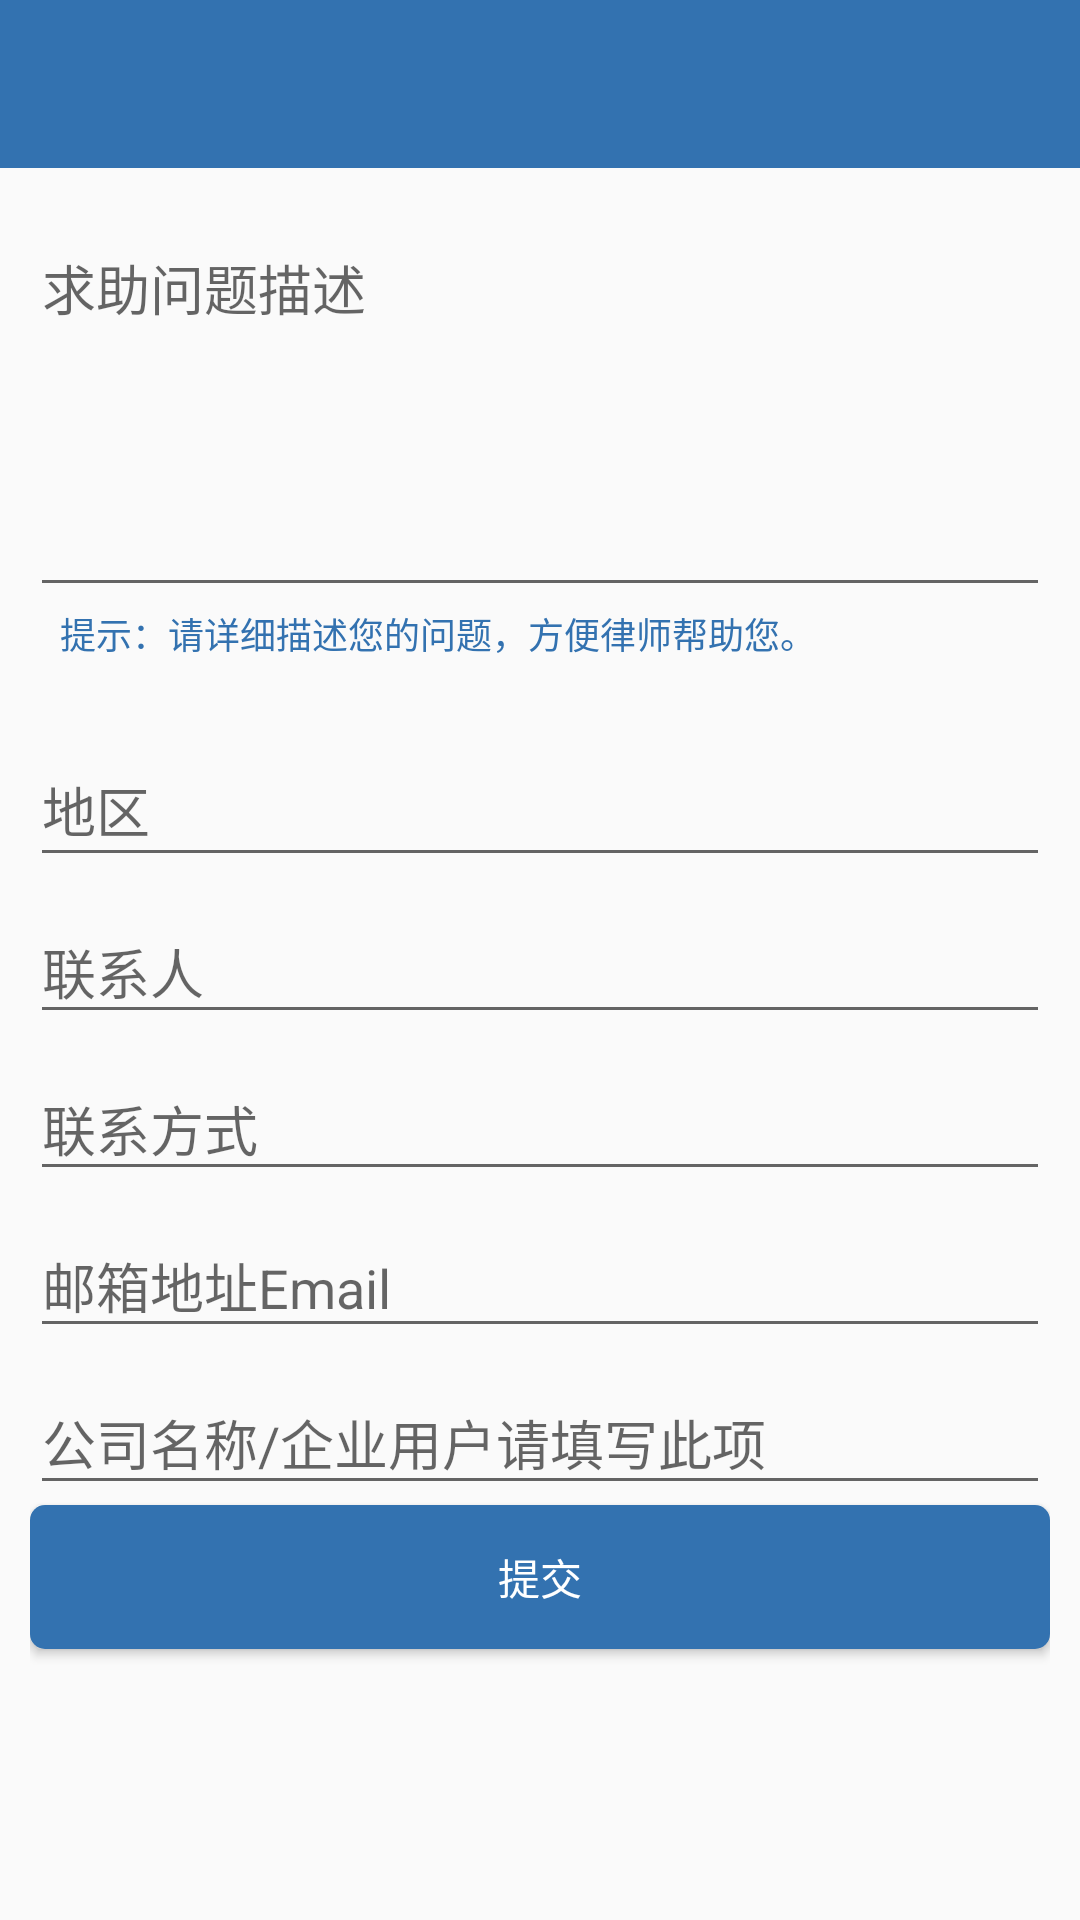

This screen was rendered from an Android layout file. Write that file and the resources it references.
<!-- AndroidManifest.xml: application theme AppTheme -->
<!-- res/layout/activity_upload_case.xml -->
<?xml version="1.0" encoding="utf-8"?>
<LinearLayout xmlns:android="http://schemas.android.com/apk/res/android"
    xmlns:app="http://schemas.android.com/apk/res-auto"
    android:layout_width="match_parent"
    android:layout_height="match_parent"
    android:orientation="vertical">

    <android.support.v7.widget.Toolbar
        android:id="@id/toolbar"
        android:layout_width="match_parent"
        android:layout_height="wrap_content"
        android:background="@color/colorPrimary"
        android:minHeight="?attr/actionBarSize"
        app:popupTheme="@style/ThemeOverlay.AppCompat.Light"
        app:theme="@style/ThemeOverlay.AppCompat.Dark.ActionBar">

        
        
        
        
        

        
        
        
        
        
        
        
    </android.support.v7.widget.Toolbar>

    <LinearLayout
        android:layout_width="match_parent"
        android:layout_height="match_parent"
        android:orientation="vertical"
        android:padding="10dp">

        
        
        
        
        
        
        <android.support.design.widget.TextInputLayout
            android:layout_width="match_parent"
            android:layout_height="wrap_content">

            <EditText
                android:id="@+id/et_case_desc"
                android:layout_width="match_parent"
                android:layout_height="wrap_content"
                android:layout_gravity="center_vertical"
                android:ems="10"
                android:gravity="left|top"
                android:hint="求助问题描述"
                android:inputType="textMultiLine"
                android:minLines="5" />

        </android.support.design.widget.TextInputLayout>

        <TextView
            android:id="@+id/textView6"
            android:layout_width="wrap_content"
            android:layout_height="wrap_content"
            android:layout_marginLeft="10dp"
            android:text="提示：请详细描述您的问题，方便律师帮助您。"
            android:textColor="@color/colorPrimary"
            android:textSize="12sp" />

        <android.support.design.widget.TextInputLayout
            android:layout_width="match_parent"
            android:layout_height="wrap_content"
            android:layout_marginTop="20dp">

            <EditText
                android:id="@+id/et_case_area"
                android:layout_width="match_parent"
                android:layout_height="wrap_content"
                android:layout_gravity="center_vertical"
                android:ems="10"
                android:gravity="left|top"
                android:hint="地区"
                android:inputType="textMultiLine" />
        </android.support.design.widget.TextInputLayout>

        <android.support.design.widget.TextInputLayout
            android:layout_width="match_parent"
            android:layout_height="wrap_content">

            <EditText
                android:id="@+id/et_case_cname"
                android:layout_width="match_parent"
                android:layout_height="wrap_content"
                android:hint="联系人" />
        </android.support.design.widget.TextInputLayout>

        <android.support.design.widget.TextInputLayout
            android:layout_width="match_parent"
            android:layout_height="wrap_content">

            <EditText
                android:id="@+id/et_case_contact"
                android:layout_width="match_parent"
                android:layout_height="wrap_content"
                android:hint="联系方式" />
        </android.support.design.widget.TextInputLayout>

        <android.support.design.widget.TextInputLayout
            android:layout_width="match_parent"
            android:layout_height="wrap_content">

            <EditText
                android:id="@+id/et_case_email"
                android:layout_width="match_parent"
                android:layout_height="wrap_content"
                android:hint="邮箱地址Email" />

        </android.support.design.widget.TextInputLayout>

        <android.support.design.widget.TextInputLayout
            android:layout_width="match_parent"
            android:layout_height="wrap_content">

            <EditText
                android:id="@+id/et_case_company"
                android:layout_width="match_parent"
                android:layout_height="wrap_content"
                android:hint="公司名称/企业用户请填写此项" />
        </android.support.design.widget.TextInputLayout>

        <Button
            android:id="@+id/btn_case_commit"
            android:layout_width="match_parent"
            android:layout_height="wrap_content"
            android:background="@drawable/common_btn_selector"
            android:text="@string/commit"
            android:textColor="@color/text_color_selector_white_black" />
    </LinearLayout>

</LinearLayout>
<!-- resources referenced by this layout -->
<resources>
  <color name="colorPrimary">#3372b0</color>
  <color name="white">#FFFFFFFF</color>
  <!-- drawable common_btn_selector (drawable) -->
  <?xml version="1.0" encoding="utf-8"?>
  <selector xmlns:android="http://schemas.android.com/apk/res/android">
  
      <item android:state_pressed="true" >
          <shape android:shape="rectangle">
              <solid android:color="@color/colorPrimaryDark"></solid>
              <corners android:radius="5dp"></corners>
          </shape>
      </item>
      <item >
          <shape android:shape="rectangle">
              <solid android:color="@color/colorPrimary"></solid>
              <corners android:radius="5dp"></corners>
          </shape>
      </item>
      
  </selector>
  <string name="commit">提交</string>
  <style name="AppTheme" parent="Theme.AppCompat.Light.NoActionBar">
          
          <item name="colorPrimary">@color/colorPrimary</item>
          <item name="colorPrimaryDark">@color/colorPrimaryDark</item>
          <item name="colorAccent">@color/colorAccent</item>
  
          <item name="vpiCirclePageIndicatorStyle">@style/CustomCirclePageIndicator</item> -
      </style>
  <color name="colorPrimaryDark">#3372b0</color>
  <color name="colorAccent">#3372b0</color>
  <style name="CustomCirclePageIndicator">
          <item name="fillColor">@color/colorPrimary</item>
          <item name="strokeColor">#cccccc</item>
          <item name="strokeWidth">0.5dp</item>
          <item name="radius">3dp</item>
          <item name="centered">true</item>
          <item name="unselectedColor">#cccccc</item>
      </style>
</resources>
